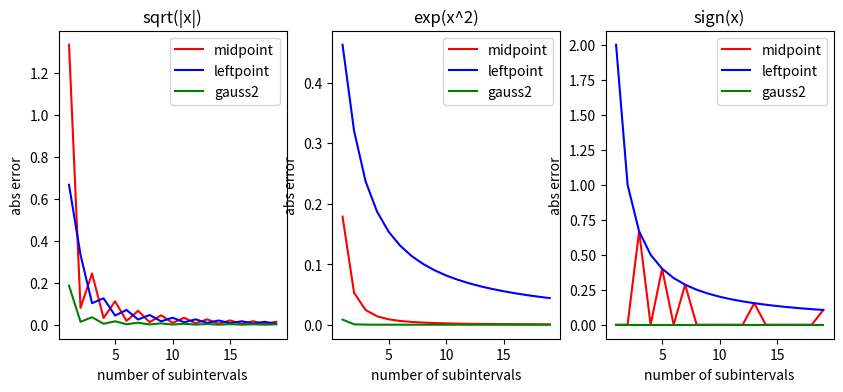

The script that saved this image:
#!/usr/bin/env python3
# -*- coding: utf-8 -*-
"""
Created on Mon Apr 27 16:49:06 2020

[redacted]
"""
import numpy as np
from scipy.integrate import quad 
import matplotlib.pyplot as plt

#make a polynomial class that is initialized with the 
#coefficients in form of a vector
# then the function(the polynomial) can be evaluated at every point
# just like a normal function definition (needed for quad too)
class polynomial:
    def __init__(self,v):
        self.v = v
        self.dim = len(v)-1
    
    # evaluates the funcntion by vector vector multiplication
    def evaluate(self,x):
        xDat = np.array([x**i for i in range(self.dim+1)])
        result = np.sum(np.multiply(self.v,xDat))
        return result       


# function to find the order of a method
def findOrder(method,a,b):
    order = -1   #just some starting value
    
    print("\n\n***now testing ",method.__name__, " ***" )
    
    # check if polynomials of increasing degree can be integrated
    for i in np.arange(1,10):
        print("\n---Test polynomials of degree ", i-1)
        flag = True
        
        # take 10 random polynomials of degree i 
        # so we avoid lucky cases
        for k in range(10):
            testcoeff = np.random.uniform(low=-1000, high =1000, size=i)
            poly = polynomial (testcoeff)
            num_int = method(poly.evaluate,a,b)
            num_real = quad(poly.evaluate,a,b)[0]
            error = np.abs(num_int-num_real )
            #print("error " , error )
            
            # if the error is to big - not equal anymore, break
            if (error >= 1e-10):
                flag = False
                order = i-1
                break
        
        if( not flag):
            break
        
    print(">>> order probably ", order)
    
    
# three different methods
def midpoint(f,a,b):
    return f((a+b)/2)*(b-a)

def leftpoint(f,a,b):
    return f(a)*(b-a)

def gauss2(f,a,b):  # a needs to be -1, b needs to be 1 
    # the c,b values are given by theoretical computation
    c_1 = -1/np.sqrt(3)
    c_2 = 1/np.sqrt(3)

    b_1 =1
    b_2 =1
    
    result = (b_1*f(c_1) + b_2*f(c_2))
    return result
    

# the three composite methods
def midpointComp(f,a,b,n):
    real_int = quad(f,a,b)[0]
    h = (b-a)/n
    result = 0
    for i in range(n):
        result = result + midpoint(f,a+i*h,a+(i+1)*h)
    return np.abs(result-real_int)

def leftpointComp(f,a,b,n):
    real_int = quad(f,a,b)[0]
    h = (b-a)/n
    result = 0
    for i in range(n):
        result = result + leftpoint(f,a+i*h,a+(i+1)*h)
    return np.abs(result-real_int)

def gauss2Comp(f,a,b,n):
    real_int = quad(f,a,b)[0]
    h = (b-a)/n
    result =0
    for j in range(n):
        x_j_1 = a+j*h
        x_j = a+(j+1)*h
        g = g_j(x_j_1,x_j,h,f)
        I_j = gauss2(g.evaluate,-1,1)
        result = result + I_j
    result = result /2 * h
    return np.abs(real_int-result)

class g_j:
    def __init__(self,x_j_1,x_j,h,f):
        self.x_j_1 = x_j_1
        self.x_j = x_j
        self.h =h
        self.f =f
        
    def evaluate(self,t):
        return self.f( 0.5*(self.x_j_1+self.x_j) + 0.5*self.h*t)


# some test functions
def f1(x):
    return np.sqrt(np.abs(x))

def f2(x):
    return np.exp(x**2)

def f3(x):
    if (x != 0):
        return x/np.abs(x)
    else:
        return 0

# a) part
findOrder(midpoint,-1,1)
findOrder(leftpoint,-1,1)
findOrder(gauss2,-1,1)


# c) part
xDat = list(range(1,20))

yDat11 = [midpointComp(f1,-1,1,n) for n in xDat]
yDat12 = [leftpointComp(f1,-1,1,n) for n in xDat]
yDat13 = [gauss2Comp(f1,-1,1,n) for n in xDat]

yDat21 = [midpointComp(f2,0,1,n) for n in xDat]
yDat22 = [leftpointComp(f2,0,1,n) for n in xDat]
yDat23 = [gauss2Comp(f2,0,1,n) for n in xDat]

yDat31 = [midpointComp(f3,-1,1,n) for n in xDat]
yDat32 = [leftpointComp(f3,-1,1,n) for n in xDat]
yDat33 = [gauss2Comp(f3,-1,1,n) for n in xDat]

fig, axes = plt.subplots(nrows=1, ncols=3, figsize=(10, 4))
axes[0].plot(xDat, yDat11, label = "midpoint" ,color='r')
axes[0].plot(xDat, yDat12, label = "leftpoint" ,color='b')
axes[0].plot(xDat, yDat13, label = "gauss2",color='g')
axes[0].set_title('sqrt(|x|)')
axes[0].set_xlabel('number of subintervals')
axes[0].set_ylabel('abs error')
axes[0].legend()

axes[1].plot(xDat, yDat21, label = "midpoint",color='r')
axes[1].plot(xDat, yDat22, label = "leftpoint" ,color='b')
axes[1].plot(xDat, yDat23, label = "gauss2",color='g')
axes[1].set_title('exp(x^2)')
axes[1].set_xlabel('number of subintervals')
axes[1].set_ylabel('abs error')
axes[1].legend()

axes[2].plot(xDat, yDat31, label = "midpoint",color='r')
axes[2].plot(xDat, yDat32, label = "leftpoint" ,color='b')
axes[2].plot(xDat, yDat33, label = "gauss2" ,color='g')
axes[2].set_title('sign(x)')
axes[2].set_xlabel('number of subintervals')
axes[2].set_ylabel('abs error')
axes[2].legend()


print("Example for error spike; n=3")
h_ = 2/3
intervals = [-1+i*2/3 for i in range(4)]
print(intervals)

print("Example for error spike; n=9")
h_ = 2/9
intervals = [-1+i*2/9 for i in range(10)]
print(intervals)
